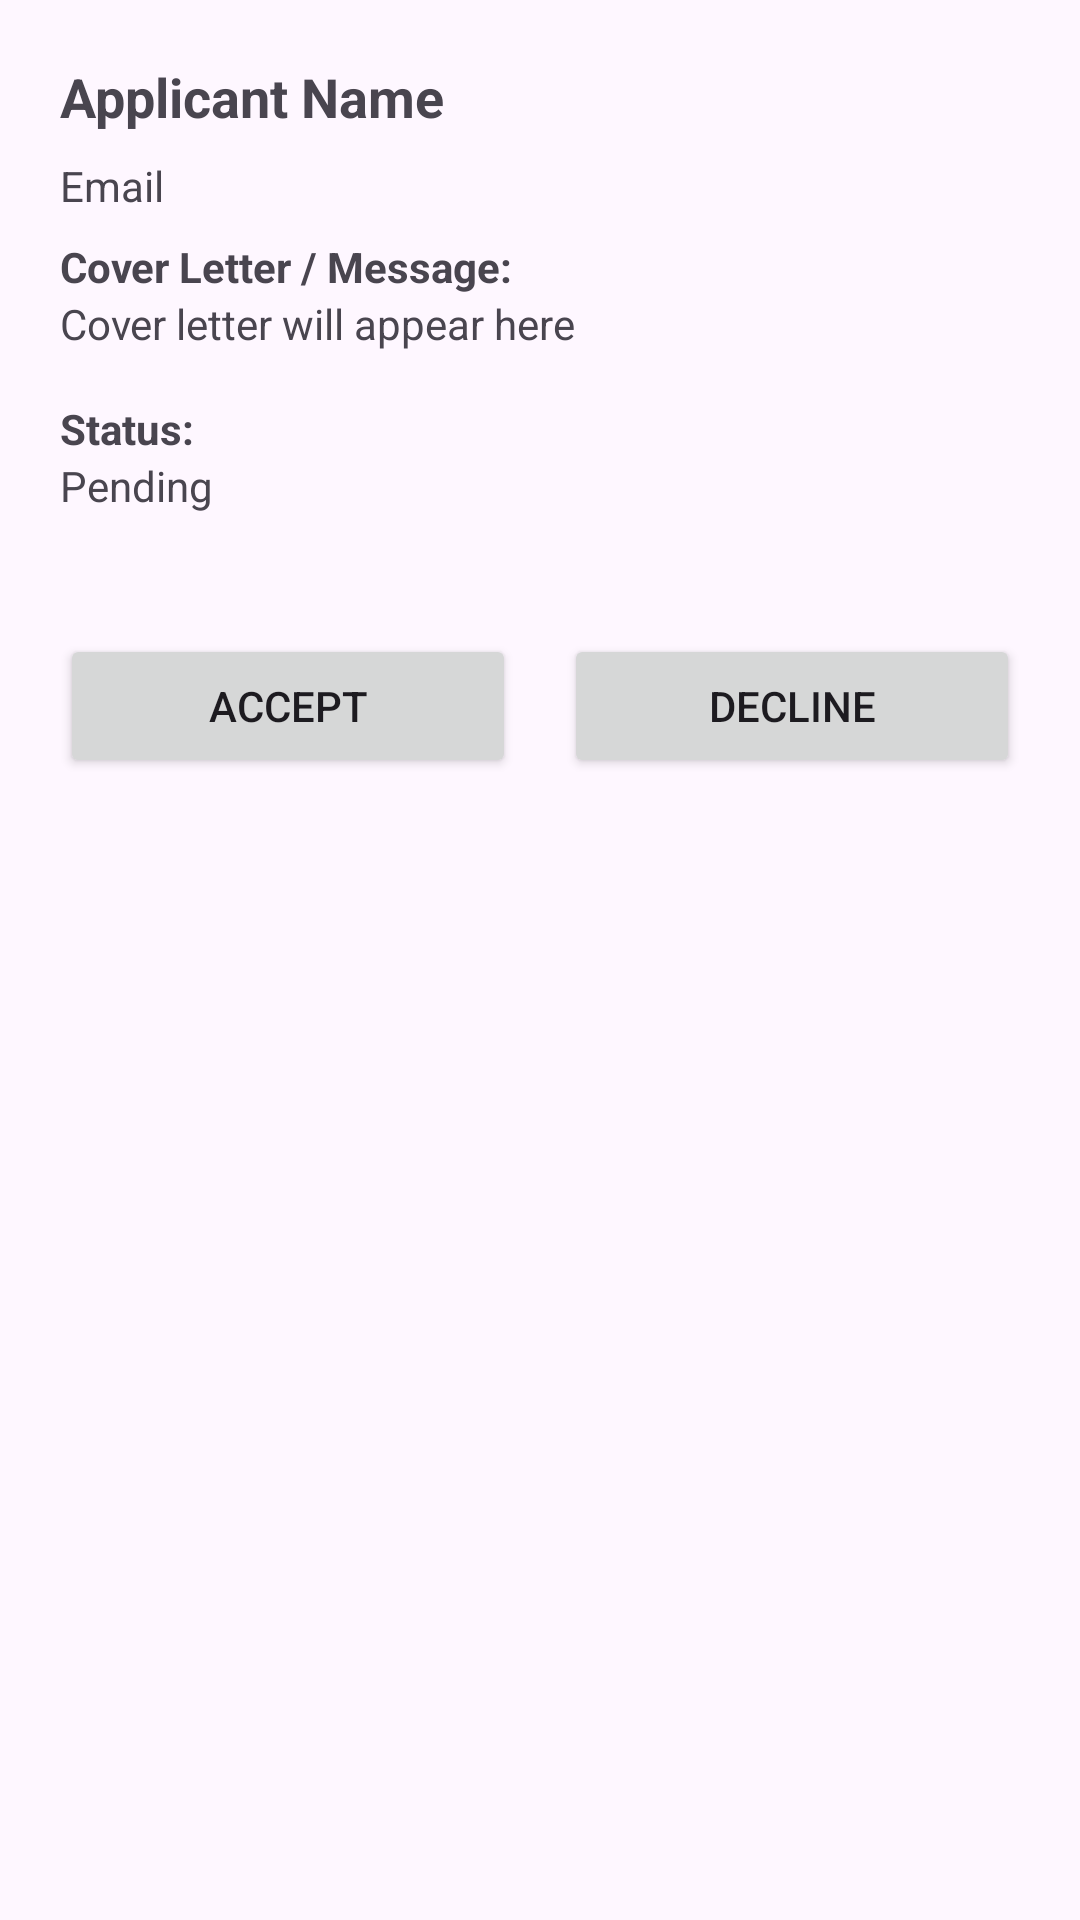

Reconstruct the res/layout file that produces this screen, plus the resources it refers to.
<!-- AndroidManifest.xml: application theme Theme.Group14_ProjectIteration1_QuickCash -->
<!-- res/layout/activity_application_details.xml -->
<?xml version="1.0" encoding="utf-8"?>
<ScrollView xmlns:android="http://schemas.android.com/apk/res/android"
    android:id="@+id/scrollView"
    android:layout_width="match_parent"
    android:layout_height="match_parent"
    android:padding="20dp">

    <LinearLayout
        android:layout_width="match_parent"
        android:layout_height="wrap_content"
        android:orientation="vertical">

        <TextView
            android:id="@+id/applicantName"
            android:layout_width="wrap_content"
            android:layout_height="wrap_content"
            android:text="Applicant Name"
            android:textStyle="bold"
            android:textSize="18sp"
            android:layout_marginBottom="8dp" />

        <TextView
            android:id="@+id/applicantEmail"
            android:layout_width="wrap_content"
            android:layout_height="wrap_content"
            android:text="Email"
            android:layout_marginBottom="8dp" />

        <TextView
            android:layout_width="match_parent"
            android:layout_height="wrap_content"
            android:text="Cover Letter / Message:"
            android:textStyle="bold" />

        <TextView
            android:id="@+id/coverLetter"
            android:layout_width="match_parent"
            android:layout_height="wrap_content"
            android:text="Cover letter will appear here"
            android:layout_marginBottom="16dp" />

        <TextView
            android:layout_width="match_parent"
            android:layout_height="wrap_content"
            android:text="Status:"
            android:textStyle="bold" />

        <TextView
            android:id="@+id/status"
            android:layout_width="match_parent"
            android:layout_height="wrap_content"
            android:text="Pending"
            android:layout_marginBottom="24dp" />

        <LinearLayout
            android:layout_width="match_parent"
            android:layout_height="wrap_content"
            android:orientation="horizontal"
            android:gravity="center"
            android:layout_marginTop="16dp"
            android:weightSum="2">

            <Button
                android:id="@+id/acceptBTN"
                android:layout_width="0dp"
                android:layout_height="wrap_content"
                android:layout_weight="1"
                android:text="Accept"
                android:layout_marginEnd="8dp" />

            <Button
                android:id="@+id/declineBTN"
                android:layout_width="0dp"
                android:layout_height="wrap_content"
                android:layout_weight="1"
                android:text="Decline"
                android:layout_marginStart="8dp" />
        </LinearLayout>
    </LinearLayout>
</ScrollView>
<!-- resources referenced by this layout -->
<resources>
  <style name="Theme.Group14_ProjectIteration1_QuickCash" parent="Base.Theme.Group14_ProjectIteration1_QuickCash" />
  <style name="Base.Theme.Group14_ProjectIteration1_QuickCash" parent="Theme.Material3.DayNight.NoActionBar">
          
          
      </style>
</resources>
